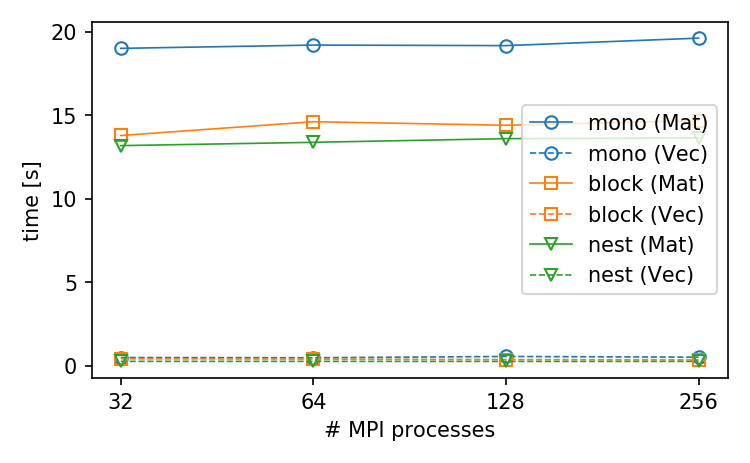

Data behind this chart, as committed beside it:
assembler, mesh_resolution, num_procs, num_reps, num_dofs, avg_core_dofs, min_core_dofs, max_core_dofs, min_core_ghosts, max_core_ghosts, mat_norm, vec_norm, t_mat, t_mat_dof, t_vec, t_vec_dof
mono, 39, 16, 10, 1543117, 96445, 92424, 100400, 12414, 26902, 115.4, 0.002045, 15.66, 0.0001625, 0.4125, 4.272150364706994e-06
mono, 50, 32, 10, 3223554, 100736, 95746, 107300, 13443, 32259, 130.9, 0.001412, 19.01, 0.0001889, 0.4906, 4.859279469413174e-06
mono, 63, 64, 10, 6407293, 100114, 92617, 108159, 14935, 34700, 147.2, 0.001, 19.2, 0.000192, 0.4786, 4.7737801698788554e-06
mono, 79, 128, 10, 12571037, 98211, 91553, 106226, 15068, 37028, 165, 0.0007131, 19.17, 0.0001954, 0.5553, 5.651917364568307e-06
nest, 39, 16, 10, 1543117, 96445, 91473, 100918, 11433, 27317, 115.4, 0.002045, 10.44, 0.0001083, 0.2164, 2.245111905050839e-06
block, 50, 32, 10, 3223554, 100736, 94996, 106450, 14166, 32028, 130.9, 0.001412, 13.79, 0.000137, 0.4191, 4.1388686074816945e-06
block, 39, 16, 10, 1543117, 96445, 92761, 100631, 11610, 26723, 115.4, 0.002045, 13.08, 0.0001358, 0.3565, 3.6819471810034447e-06
block, 63, 64, 10, 6407293, 100114, 93332, 107376, 15349, 34570, 147.2, 0.001, 14.61, 0.0001462, 0.3969, 3.960491495229128e-06
mono, 100, 256, 10, 25392104, 99188, 92623, 107764, 13930, 37791, 185.9, 0.0005013, 19.62, 0.000198, 0.5125, 5.166599337179165e-06
nest, 50, 32, 10, 3223554, 100736, 93782, 106824, 13898, 32830, 130.9, 0.001412, 13.18, 0.000131, 0.2625, 2.608499786191541e-06
nest, 63, 64, 10, 6407293, 100114, 92787, 108143, 15754, 34388, 147.2, 0.001, 13.38, 0.0001338, 0.2623, 2.6254010751359078e-06
block, 79, 128, 10, 12571037, 98211, 92001, 106660, 14551, 34888, 165, 0.0007131, 14.4, 0.0001468, 0.3705, 3.765641221961102e-06
nest, 79, 128, 10, 12571037, 98211, 92137, 106792, 14609, 35897, 165, 0.0007131, 13.6, 0.0001386, 0.2587, 2.6370470505539686e-06
block, 100, 256, 10, 25392104, 99188, 92882, 108141, 13784, 36327, 185.9, 0.0005013, 14.68, 0.0001482, 0.3546, 3.574283021511227e-06
nest, 100, 256, 10, 25392104, 99188, 92787, 107958, 14213, 37792, 185.9, 0.0005013, 13.64, 0.0001377, 0.2597, 2.621917013059004e-06
